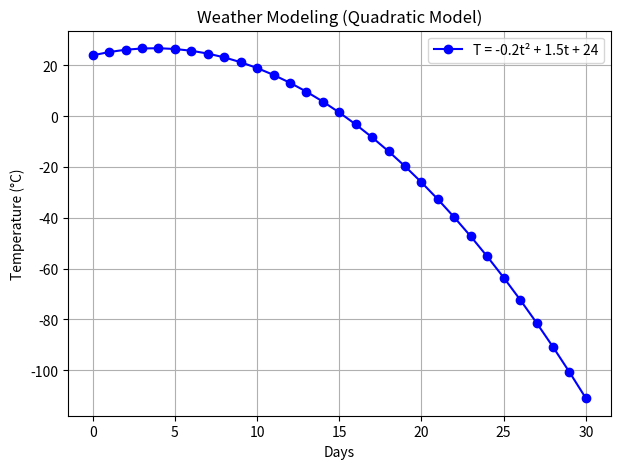
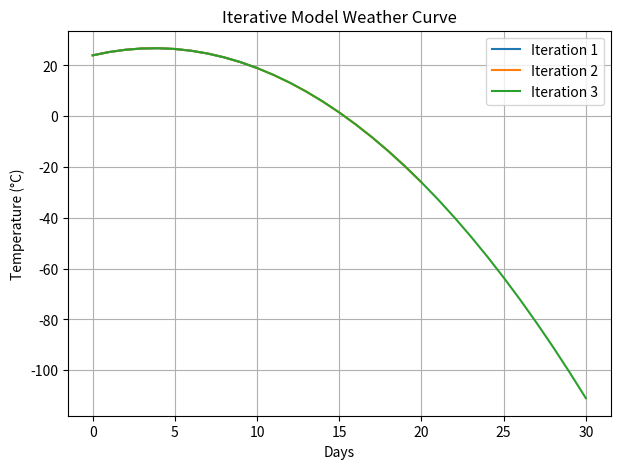
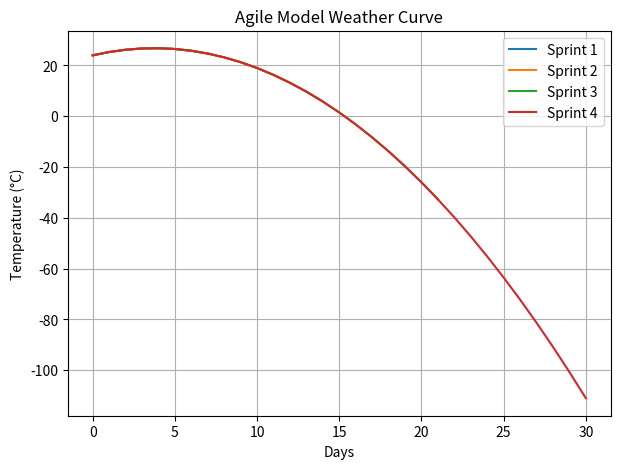

Recreate these plots in Python, in order.
import matplotlib.pyplot as plt
import numpy as np

# Quadratic Model coefficients
a, b, c = -0.2, 1.5, 24

def quadratic_weather_model(t):
    return a * (t**2) + b * t + c

days = np.arange(0, 31, 1)  # 0 to 30 days

# ===== 1. QUADRATIC MODEL =====
temps = [quadratic_weather_model(d) for d in days]
plt.figure(figsize=(7,5))
plt.plot(days, temps, 'bo-', label="T = -0.2t² + 1.5t + 24")
plt.title("Weather Modeling (Quadratic Model)")
plt.xlabel("Days")
plt.ylabel("Temperature (°C)")
plt.grid(True)
plt.legend()
plt.savefig("graph_quadratic.png")
plt.close()

# ===== 2. ITERATIVE MODEL =====
plt.figure(figsize=(7,5))
for i, step in enumerate([10, 20, 30], start=1):
    subset_days = np.arange(0, step+1, 1)
    temps_iter = [quadratic_weather_model(d) for d in subset_days]
    plt.plot(subset_days, temps_iter, label=f"Iteration {i}")
plt.title("Iterative Model Weather Curve")
plt.xlabel("Days")
plt.ylabel("Temperature (°C)")
plt.grid(True)
plt.legend()
plt.savefig("graph_iterative.png")
plt.close()

# ===== 3. AGILE MODEL =====
plt.figure(figsize=(7,5))
for i, step in enumerate([7, 14, 21, 30], start=1):
    subset_days = np.arange(0, step+1, 1)
    temps_agile = [quadratic_weather_model(d) for d in subset_days]
    plt.plot(subset_days, temps_agile, label=f"Sprint {i}")
plt.title("Agile Model Weather Curve")
plt.xlabel("Days")
plt.ylabel("Temperature (°C)")
plt.grid(True)
plt.legend()
plt.savefig("graph_agile.png")
plt.close()

print("✅ Graphs generated: graph_quadratic.png, graph_iterative.png, graph_agile.png")
